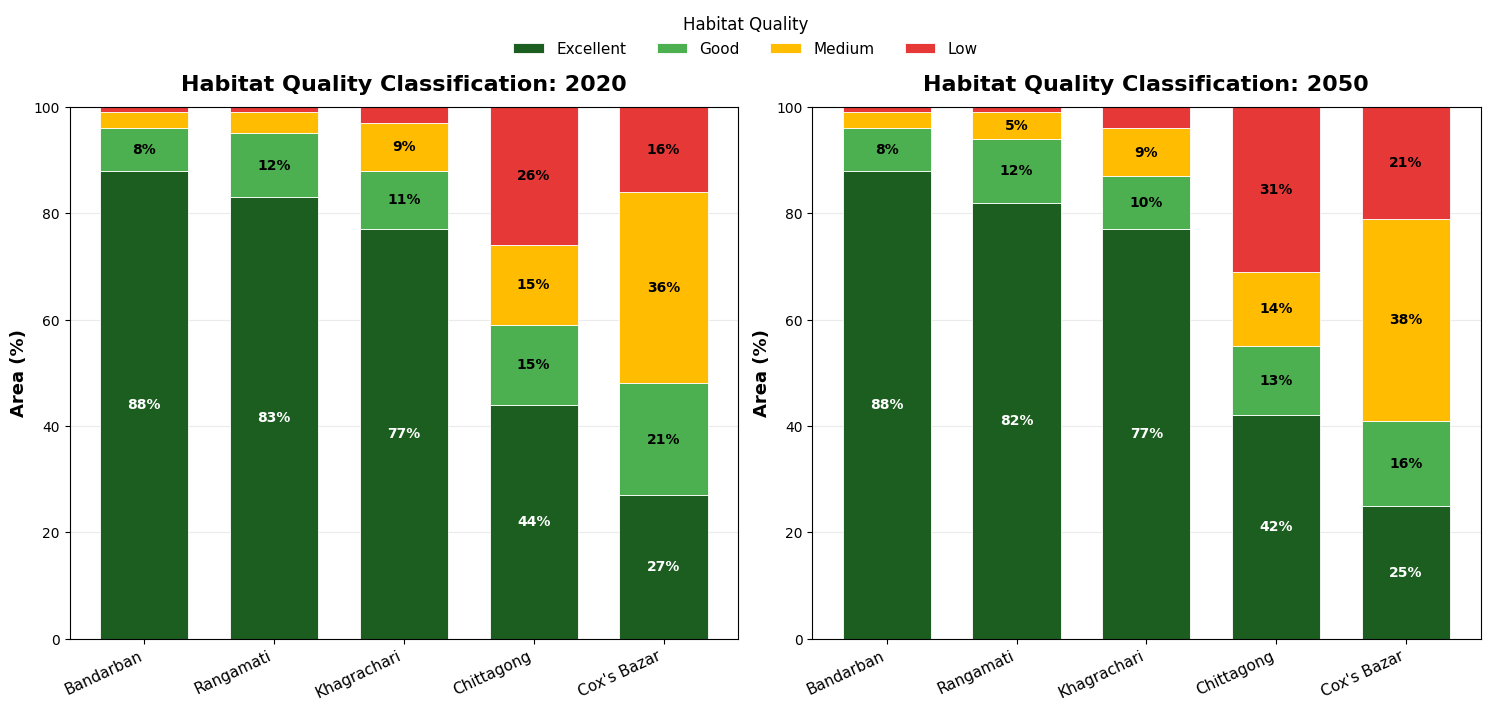

Here is the Python script that generated this plot: (Note: this script raises an exception after producing the figure.)
import numpy as np
import matplotlib.pyplot as plt
from matplotlib.font_manager import FontProperties
from pathlib import Path

# ============================================================
# DATA
# ============================================================
data = {
    2020: {
        "Bandarban": [88, 8, 3, 1],
        "Rangamati": [83, 12, 4, 1],
        "Khagrachari": [77, 11, 9, 3],
        "Chittagong": [44, 15, 15, 26],
        "Cox's Bazar": [27, 21, 36, 16],
    },
    2050: {
        "Bandarban": [88, 8, 3, 1],
        "Rangamati": [82, 12, 5, 1],
        "Khagrachari": [77, 10, 9, 4],
        "Chittagong": [42, 13, 14, 31],
        "Cox's Bazar": [25, 16, 38, 21],
    },
}

years = [2020, 2050]
districts = ["Bandarban", "Rangamati", "Khagrachari", "Chittagong", "Cox's Bazar"]
categories = ["Excellent", "Good", "Medium", "Low"]

COLORS = {
    "Excellent": "#1C5E20",
    "Good": "#4CB050",
    "Medium": "#FFBC01",
    "Low": "#E63837",
}
FONT = "Times New Roman"


def create_figure(output_file="images/01_habitat_quality_2020_2050.png", dpi=300):
    plt.rcParams["font.family"] = FONT

    fig, axes = plt.subplots(1, 2, figsize=(15, 7), dpi=dpi, facecolor="white")

    x = np.arange(len(districts))
    width = 0.68

    for ax, year in zip(axes, years):
        bottom = np.zeros(len(districts))
        for i, category in enumerate(categories):
            values = np.array([data[year][d][i] for d in districts])
            ax.bar(
                x, values, width, bottom=bottom,
                color=COLORS[category], label=category,
                edgecolor="white", linewidth=0.6
            )
            for j, value in enumerate(values):
                if value >= 5:
                    ax.text(
                        x[j], bottom[j] + value / 2, f"{value}%",
                        ha="center", va="center", fontsize=10,
                        fontweight="bold",
                        color="white" if category == "Excellent" else "black"
                    )
            bottom += values

        ax.set_title(f"Habitat Quality Classification: {year}",
                     fontsize=16, fontweight="bold", pad=12)
        ax.set_xticks(x)
        ax.set_xticklabels(districts, rotation=25, ha="right", fontsize=11)
        ax.set_ylim(0, 100)
        ax.set_ylabel("Area (%)", fontsize=13, fontweight="bold")
        ax.grid(axis="y", alpha=0.25)
        ax.set_axisbelow(True)

    handles, labels = axes[0].get_legend_handles_labels()
    fig.legend(handles, labels, title="Habitat Quality",
               loc="upper center", ncol=4, bbox_to_anchor=(0.5, 1.02),
               frameon=False, fontsize=11, title_fontsize=12)

    fig.tight_layout(rect=[0, 0, 1, 0.94])
    fig.savefig(output_file, dpi=dpi, bbox_inches="tight", facecolor="white")
    plt.show()


if __name__ == "__main__":
    create_figure()
